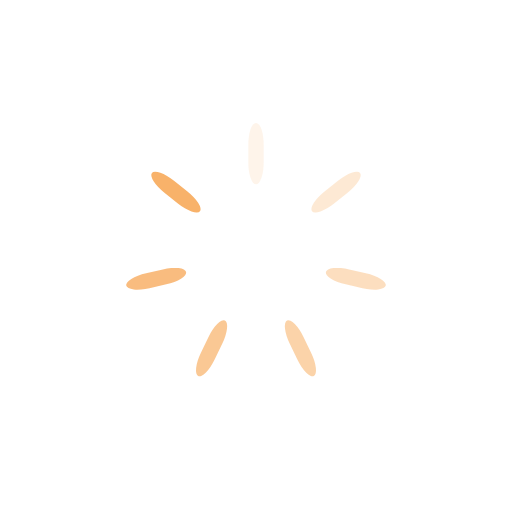
t = 0.00 s
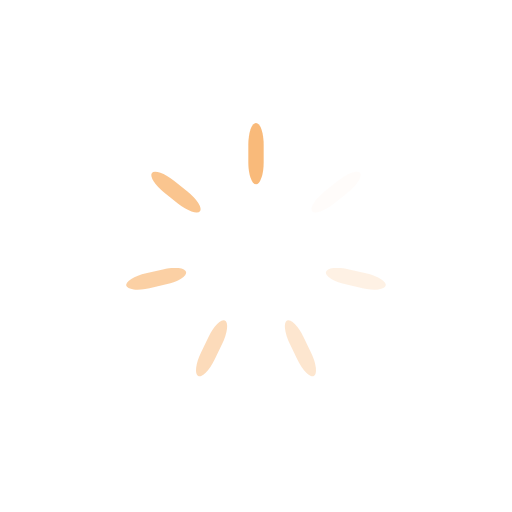
t = 0.25 s
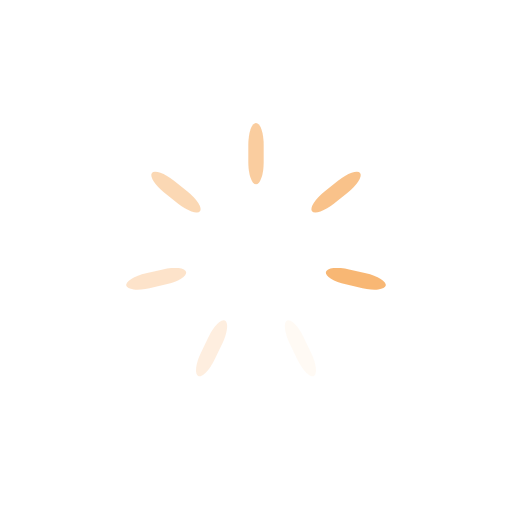
t = 0.50 s
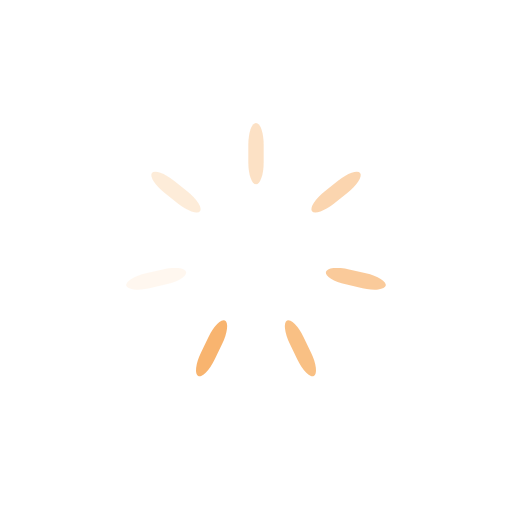
t = 0.75 s

The animated SVG that drew these frames (rendered in a browser with its animation timeline set to each time). Animation: 7 SMIL elements (animate=7); one cycle of 1.00 s, repeats indefinitely.

<svg xmlns="http://www.w3.org/2000/svg" viewBox="0 0 100 100" preserveAspectRatio="xMidYMid" width="116" height="116" style="shape-rendering: auto; display: block; background: transparent;" xmlns:xlink="http://www.w3.org/1999/xlink"><g><g transform="rotate(0 50 50)">
  <rect fill="#f8b26a" height="12" width="3" ry="4.32" rx="1.5" y="24" x="48.5">
    <animate repeatCount="indefinite" begin="-0.8571428571428571s" dur="1s" keyTimes="0;1" values="1;0" attributeName="opacity"></animate>
  </rect>
</g><g transform="rotate(51.42857142857143 50 50)">
  <rect fill="#f8b26a" height="12" width="3" ry="4.32" rx="1.5" y="24" x="48.5">
    <animate repeatCount="indefinite" begin="-0.7142857142857143s" dur="1s" keyTimes="0;1" values="1;0" attributeName="opacity"></animate>
  </rect>
</g><g transform="rotate(102.85714285714286 50 50)">
  <rect fill="#f8b26a" height="12" width="3" ry="4.32" rx="1.5" y="24" x="48.5">
    <animate repeatCount="indefinite" begin="-0.5714285714285714s" dur="1s" keyTimes="0;1" values="1;0" attributeName="opacity"></animate>
  </rect>
</g><g transform="rotate(154.28571428571428 50 50)">
  <rect fill="#f8b26a" height="12" width="3" ry="4.32" rx="1.5" y="24" x="48.5">
    <animate repeatCount="indefinite" begin="-0.42857142857142855s" dur="1s" keyTimes="0;1" values="1;0" attributeName="opacity"></animate>
  </rect>
</g><g transform="rotate(205.71428571428572 50 50)">
  <rect fill="#f8b26a" height="12" width="3" ry="4.32" rx="1.5" y="24" x="48.5">
    <animate repeatCount="indefinite" begin="-0.2857142857142857s" dur="1s" keyTimes="0;1" values="1;0" attributeName="opacity"></animate>
  </rect>
</g><g transform="rotate(257.14285714285717 50 50)">
  <rect fill="#f8b26a" height="12" width="3" ry="4.32" rx="1.5" y="24" x="48.5">
    <animate repeatCount="indefinite" begin="-0.14285714285714285s" dur="1s" keyTimes="0;1" values="1;0" attributeName="opacity"></animate>
  </rect>
</g><g transform="rotate(308.57142857142856 50 50)">
  <rect fill="#f8b26a" height="12" width="3" ry="4.32" rx="1.5" y="24" x="48.5">
    <animate repeatCount="indefinite" begin="0s" dur="1s" keyTimes="0;1" values="1;0" attributeName="opacity"></animate>
  </rect>
</g><g></g></g><!-- [ldio] generated by https://loading.io --></svg>
